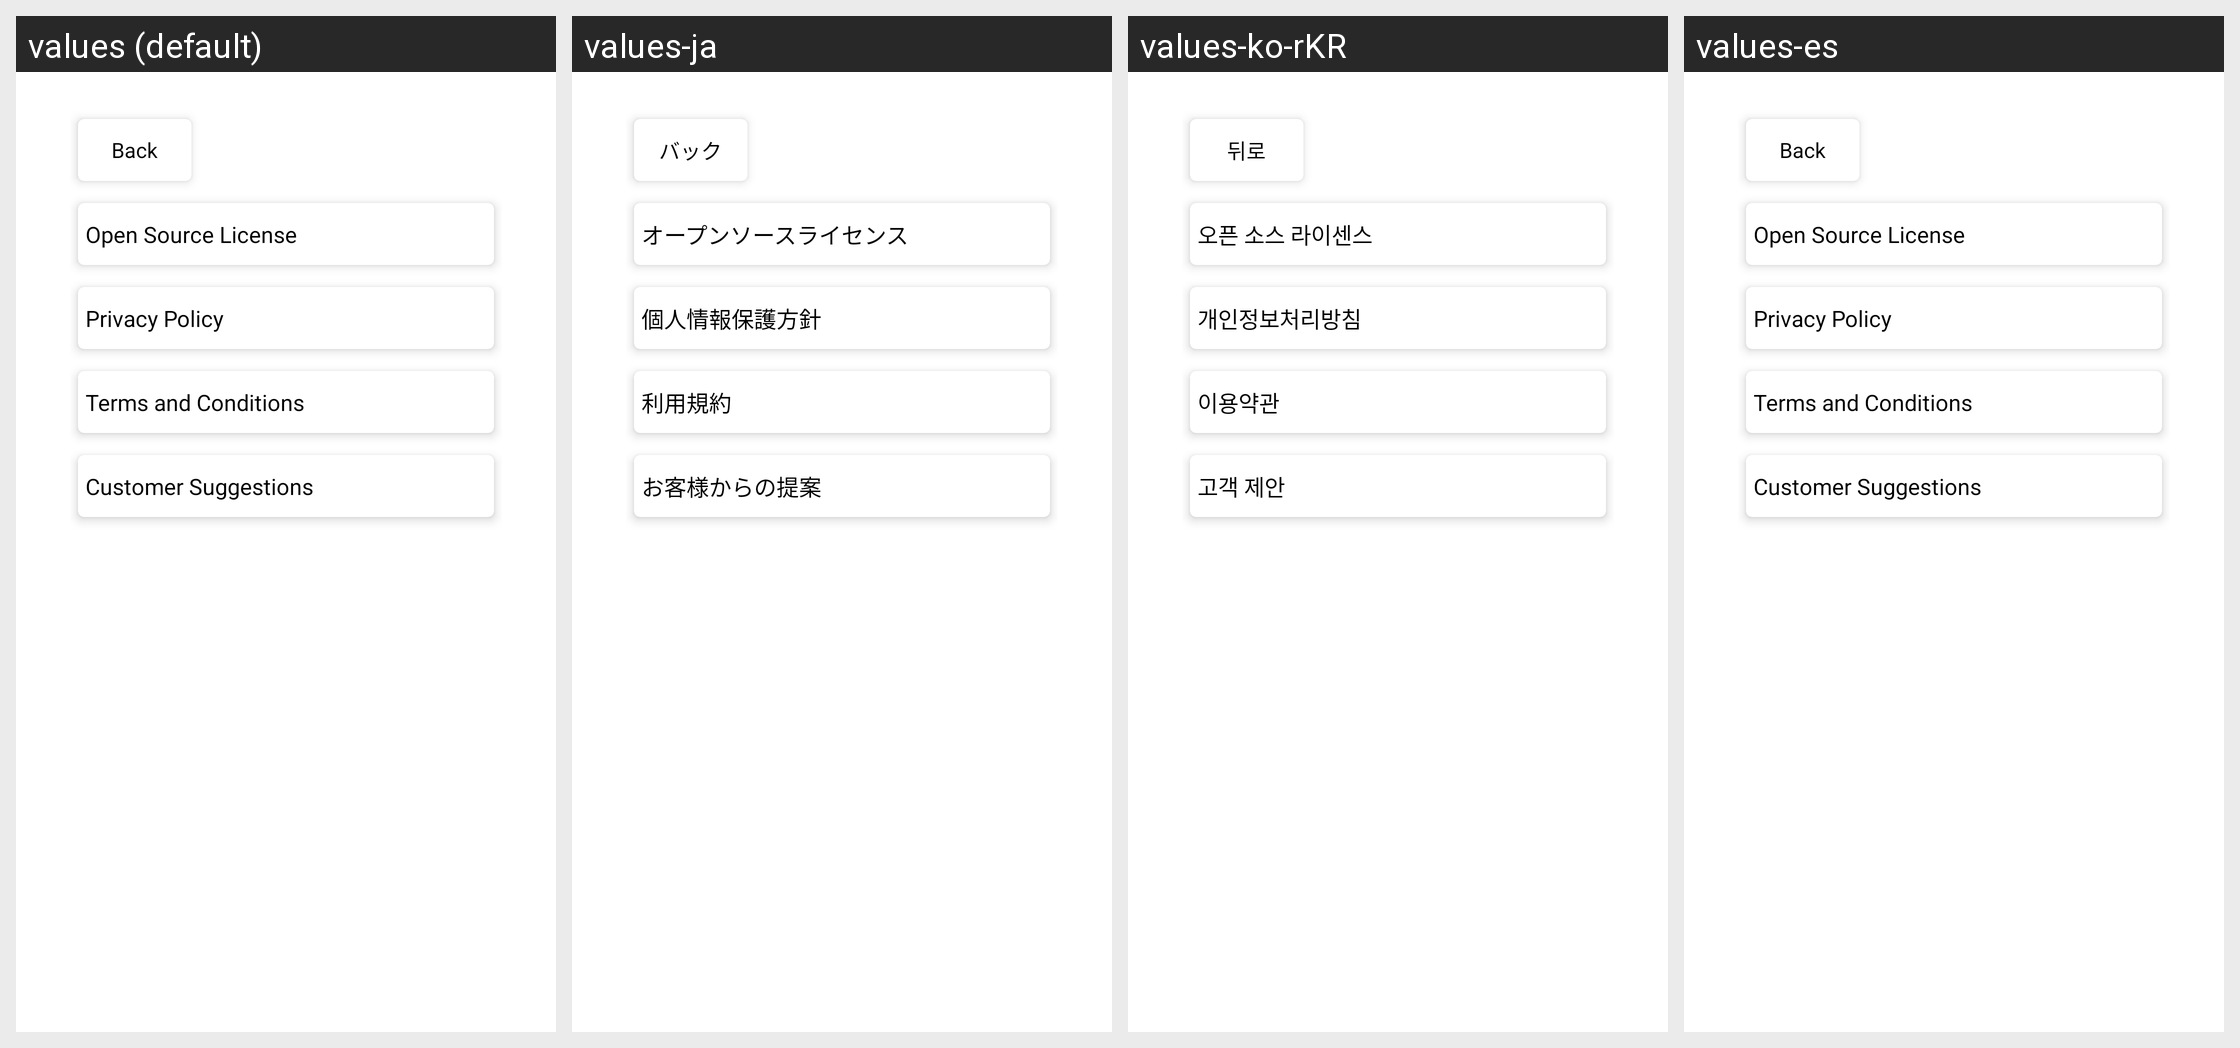

The same Android screen rendered under several of its app's locales, left to right. List the strings drawn on it with the default value and each locale's translation.
Android screen res/layout/fragment_main_setting.xml rendered under 4 locales, left to right: values (default), values-ja, values-ko-rKR, values-es. Device: Nexus 5 (rendered at 1080×1920; each locale shown at half size, 540×960, under a caption strip naming it); theme Theme.MyOwnVocabularyNotebook.
Other locales in the repository, not shown: values-it.
Strings drawn on this screen, with the default value and each locale's value (text and hints the layout hard-codes, and strings that could not be matched under every locale, appear in the picture but are not listed):

text_back
  values: Back
  values-ja: バック
  values-ko-rKR: 뒤로
  values-es: Back

text_privacy_policy
  values: Privacy Policy
  values-ja: 個人情報保護方針
  values-ko-rKR: 개인정보처리방침
  values-es: Privacy Policy

text_opensource_license
  values: Open Source License
  values-ja: オープンソースライセンス
  values-ko-rKR: 오픈 소스 라이센스
  values-es: Open Source License

text_terms_and_conditions
  values: Terms and Conditions
  values-ja: 利用規約
  values-ko-rKR: 이용약관
  values-es: Terms and Conditions

text_customer_suggestions
  values: Customer Suggestions
  values-ja: お客様からの提案
  values-ko-rKR: 고객 제안
  values-es: Customer Suggestions
